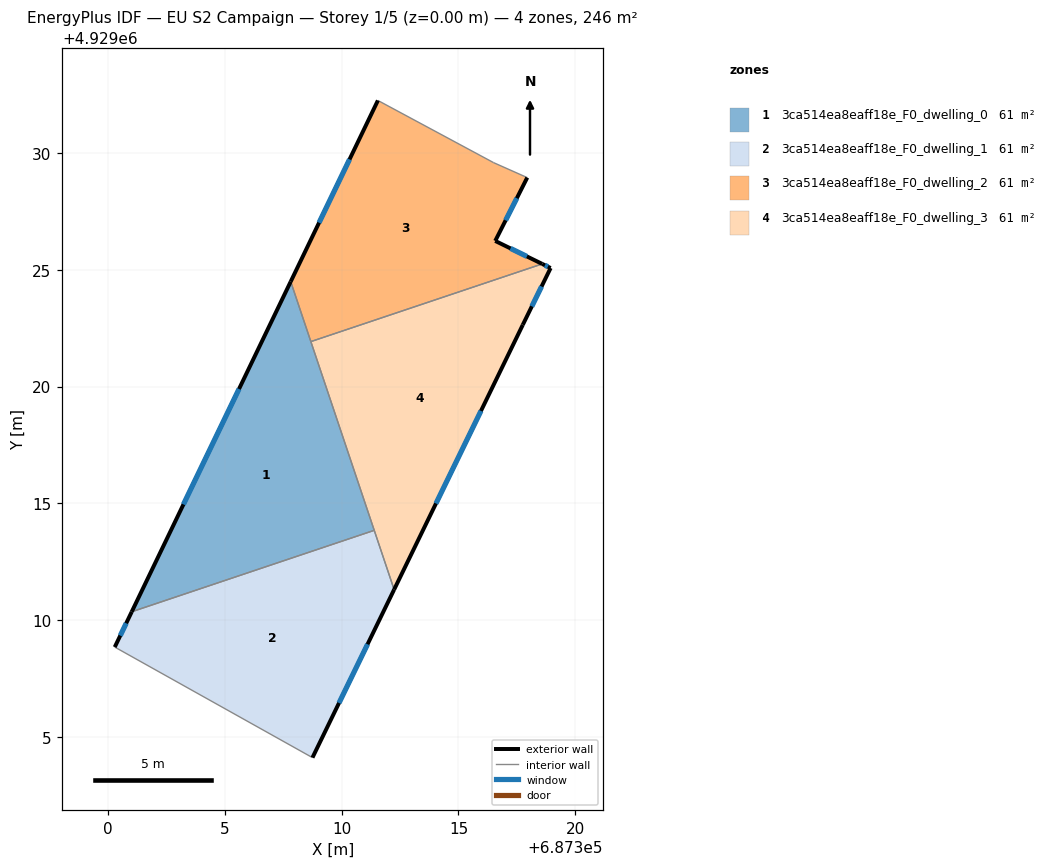
=== STOREY PLAN SPEC (per zone: floor XY polygon, exterior-wall plan segments, windows/doors) ===
zone 1: 3ca514ea8eaff18e_F0_dwelling_0  (61.4 m²)
  floor: (687311.40, 4929013.85) (687307.82, 4929024.49) (687301.02, 4929010.36)
  exterior wall: (687301.02, 4929010.36) – (687307.82, 4929024.49)  [15.7 m]
    window: (687303.23, 4929014.96) – (687305.61, 4929019.90)  [5.7 m²]
  interior walls: 3
zone 2: 3ca514ea8eaff18e_F0_dwelling_1  (61.4 m²)
  floor: (687308.75, 4929004.12) (687312.25, 4929011.31) (687311.40, 4929013.85) (687301.02, 4929010.36) (687300.29, 4929008.85)
  exterior wall: (687312.25, 4929011.31) – (687308.75, 4929004.12)  [8.0 m]
    window: (687311.11, 4929008.97) – (687309.89, 4929006.46)  [2.9 m²]
  exterior wall: (687300.29, 4929008.85) – (687301.02, 4929010.36)  [1.7 m]
    window: (687300.53, 4929009.34) – (687300.78, 4929009.87)  [0.6 m²]
  interior walls: 3
zone 3: 3ca514ea8eaff18e_F0_dwelling_2  (61.5 m²)
  floor: (687318.58, 4929025.25) (687316.57, 4929026.23) (687317.94, 4929028.94) (687316.50, 4929029.58) (687311.55, 4929032.24) (687307.82, 4929024.49) (687308.68, 4929021.92)
  exterior wall: (687307.82, 4929024.49) – (687311.55, 4929032.24)  [8.6 m]
    window: (687309.04, 4929027.01) – (687310.34, 4929029.72)  [3.2 m²]
  exterior wall: (687317.94, 4929028.94) – (687316.57, 4929026.23)  [3.0 m]
    window: (687317.50, 4929028.06) – (687317.02, 4929027.11)  [1.1 m²]
  exterior wall: (687316.57, 4929026.23) – (687318.58, 4929025.25)  [2.2 m]
    window: (687317.23, 4929025.91) – (687317.93, 4929025.57)  [0.8 m²]
  interior walls: 4
zone 4: 3ca514ea8eaff18e_F0_dwelling_3  (61.5 m²)
  floor: (687312.25, 4929011.31) (687317.75, 4929022.64) (687318.94, 4929025.07) (687318.58, 4929025.25) (687308.68, 4929021.92)
  exterior wall: (687318.58, 4929025.25) – (687318.94, 4929025.07)  [0.4 m]
    window: (687318.70, 4929025.19) – (687318.83, 4929025.13)  [0.1 m²]
  exterior wall: (687318.94, 4929025.07) – (687317.75, 4929022.64)  [2.7 m]
    window: (687318.56, 4929024.28) – (687318.14, 4929023.43)  [1.0 m²]
  exterior wall: (687317.75, 4929022.64) – (687312.25, 4929011.31)  [12.6 m]
    window: (687315.96, 4929018.96) – (687314.04, 4929015.00)  [4.6 m²]
  interior walls: 3

=== DERIVED (storey summary) ===
Building: EU S2 Campaign
Storey: 1 of 5  (floor level z = 0.00 m)
Storey gross floor area: 245.8 m²
Zones on this storey: 4
  - 3ca514ea8eaff18e_F0_dwelling_0: floor 61.4 m²; exterior wall 15.7 m (47.0 m²); 1 window(s) 5.7 m²; WWR 12.2%
  - 3ca514ea8eaff18e_F0_dwelling_1: floor 61.4 m²; exterior wall 9.7 m (29.0 m²); 2 window(s) 3.5 m²; WWR 12.2%
  - 3ca514ea8eaff18e_F0_dwelling_2: floor 61.5 m²; exterior wall 13.9 m (41.6 m²); 3 window(s) 5.1 m²; WWR 12.2%
  - 3ca514ea8eaff18e_F0_dwelling_3: floor 61.5 m²; exterior wall 15.7 m (47.1 m²); 3 window(s) 5.8 m²; WWR 12.2%
Zone adjacency (shared interzone walls):
  - 3ca514ea8eaff18e_F0_dwelling_0 ↔ 3ca514ea8eaff18e_F0_dwelling_1
  - 3ca514ea8eaff18e_F0_dwelling_0 ↔ 3ca514ea8eaff18e_F0_dwelling_2
  - 3ca514ea8eaff18e_F0_dwelling_0 ↔ 3ca514ea8eaff18e_F0_dwelling_3
  - 3ca514ea8eaff18e_F0_dwelling_1 ↔ 3ca514ea8eaff18e_F0_dwelling_3
  - 3ca514ea8eaff18e_F0_dwelling_2 ↔ 3ca514ea8eaff18e_F0_dwelling_3